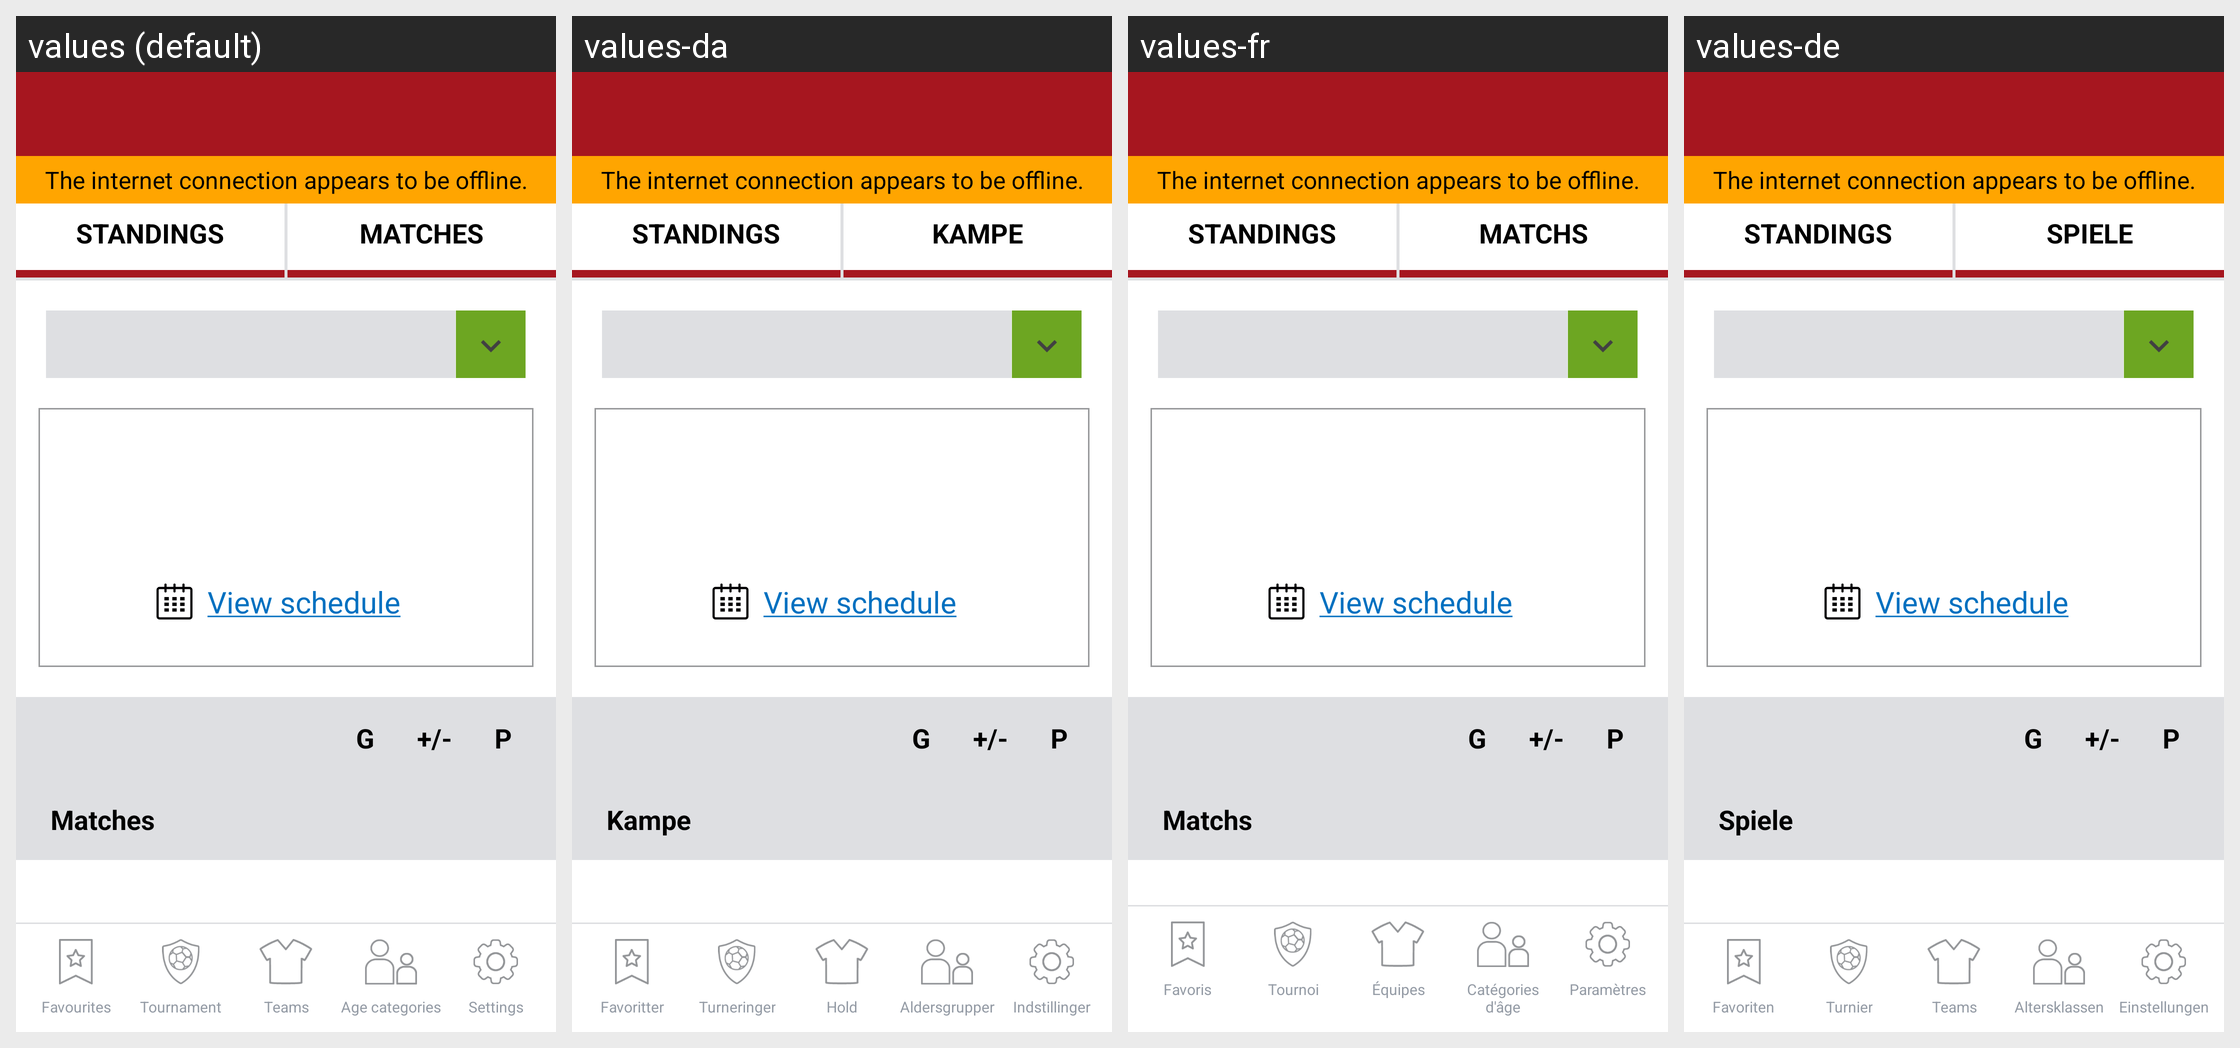

Translations of the strings shown on this Android screen, per locale in the grid:
Android screen res/layout/activity_team.xml rendered under 4 locales, left to right: values (default), values-da, values-fr, values-de. Device: Nexus 5 (rendered at 1080×1920; each locale shown at half size, 540×960, under a caption strip naming it); theme AppTheme.
Other locales in the repository, not shown: values-cs, values-it, values-nl, values-pl.
Strings drawn on this screen, with the default value and each locale's value (text and hints the layout hard-codes, and strings that could not be matched under every locale, appear in the picture but are not listed):

standings
  values: STANDINGS
  values-da: STANDINGS  [not translated; the default value is used]
  values-fr: STANDINGS  [not translated; the default value is used]
  values-de: STANDINGS  [not translated; the default value is used]

matches
  values: Matches
  values-da: Kampe
  values-fr: Matchs
  values-de: Spiele

view_graphic
  values: View schedule
  values-da: View schedule  [not translated; the default value is used]
  values-fr: View schedule  [not translated; the default value is used]
  values-de: View schedule  [not translated; the default value is used]

G
  values: G
  values-da: G  [not translated; the default value is used]
  values-fr: G  [not translated; the default value is used]
  values-de: G  [not translated; the default value is used]

plus_minus
  values: +/-
  values-da: +/-  [not translated; the default value is used]
  values-fr: +/-  [not translated; the default value is used]
  values-de: +/-  [not translated; the default value is used]

P
  values: P
  values-da: P  [not translated; the default value is used]
  values-fr: P  [not translated; the default value is used]
  values-de: P  [not translated; the default value is used]

favorites
  values: Favourites
  values-da: Favoritter
  values-fr: Favoris
  values-de: Favoriten

tournament
  values: Tournament
  values-da: Turneringer
  values-fr: Tournoi
  values-de: Turnier

teams
  values: Teams
  values-da: Hold
  values-fr: Équipes
  values-de: Teams

age_categories
  values: Age categories
  values-da: Aldersgrupper
  values-fr: Catégories d'âge
  values-de: Altersklassen

settings
  values: Settings
  values-da: Indstillinger
  values-fr: Paramètres
  values-de: Einstellungen

the_internet_connection_appears_to_be_offline
  values: The internet connection appears to be offline.
  values-da: The internet connection appears to be offline.  [not translated; the default value is used]
  values-fr: The internet connection appears to be offline.  [not translated; the default value is used]
  values-de: The internet connection appears to be offline.  [not translated; the default value is used]
